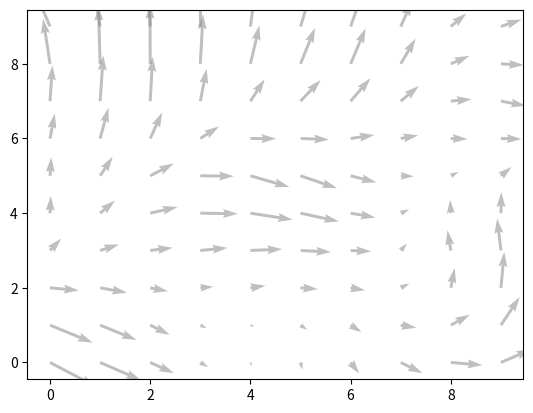

Python code for this plot:
import numpy as np 
import matplotlib.pyplot as plt

plt.close('all')

def create_wind_vector(grid_size, gamma):
    W = np.zeros((grid_size[0], grid_size[1], 2))
    
    # List all cells by index
    locs = np.transpose(np.where(W[:,:,0] == 0))
        
    # reshaped = np.reshape(np.arange(len(locs)), grid_size)
    # print('locs', locs)
    # print('reshaped', reshaped)
    
    # Compute the distance between all cells (ignoring obstacles)
    dists = np.zeros((len(locs), len(locs)))
    for i, x1 in enumerate(locs):
        for j, x2 in enumerate(locs):
            dists[i,j] = np.linalg.norm(x1 - x2) # np.sum(np.abs(x1 - x2))
            # print('x1', x1, 'x2', x2, 'dists[i,j]', dists[i,j])        
    cov = np.exp(-gamma * np.square(dists))
     
    for k in range(2):
        flat_wind = np.random.multivariate_normal(np.zeros(len(dists)), cov)
        # Reshape into grid format
        W[:,:,k] = np.reshape(flat_wind, grid_size)
        
    return W, dists, locs

def plot_wind_vector(W, ax=None, **kwargs):
    if ax is None:
        fig, ax = plt.subplots()
    
    ind_0 = np.arange(0, W.shape[0])
    ind_1 = np.arange(0, W.shape[1]) 
    loc_0, loc_1 = np.meshgrid(ind_0, ind_1)

    ax.quiver(loc_0, loc_1, W[:,:,0], W[:,:,1], **kwargs)
    
    return ax

if __name__ == '__main__':
    grid_size = (10, 10)
    W, dists, locs = create_wind_vector(grid_size, 0.1) 
    plot_wind_vector(W, None, alpha=0.5, color='grey')
    